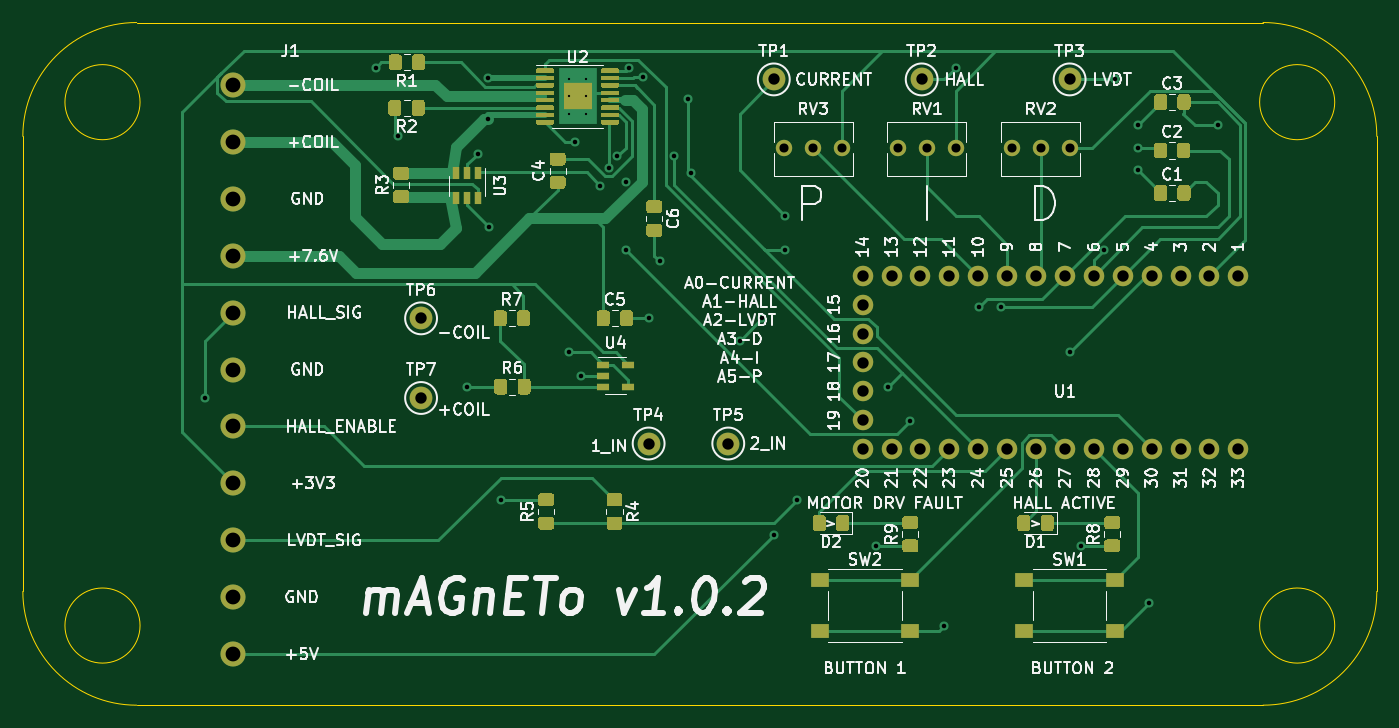
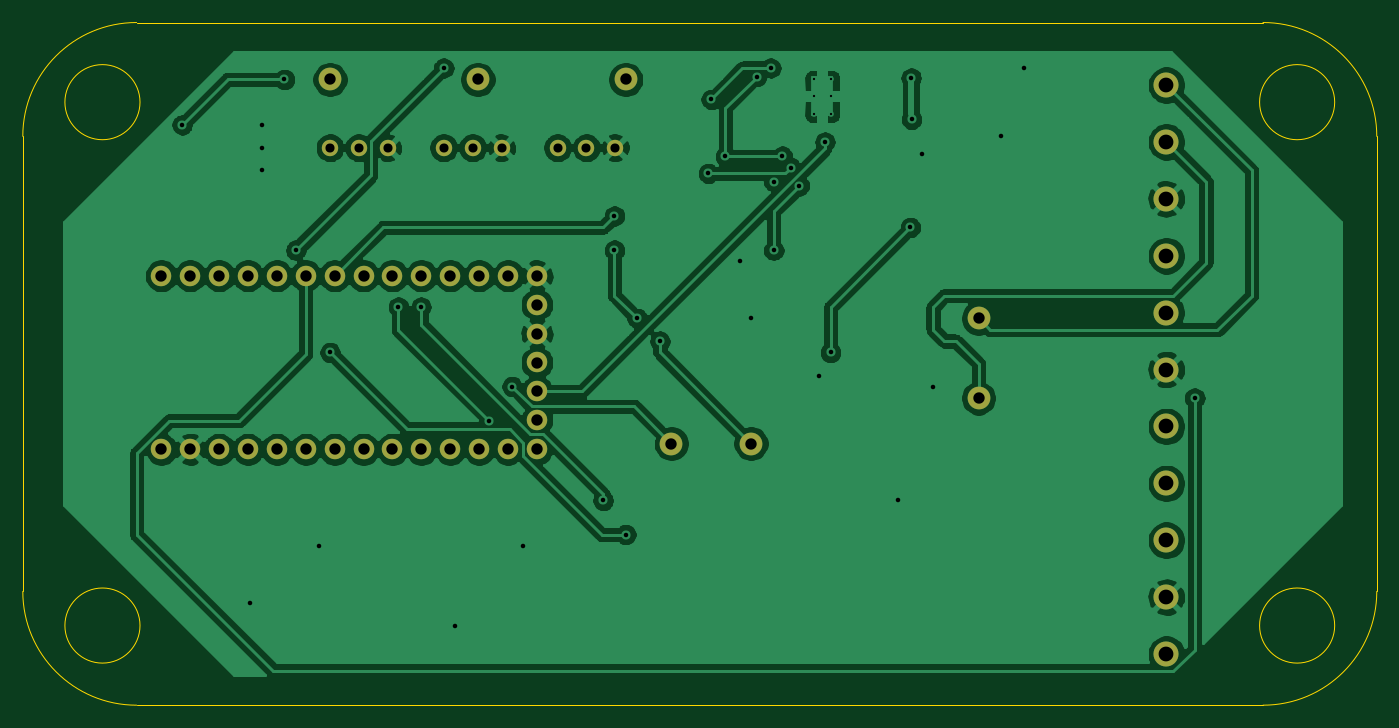
Circuit board: 9 layer files. Board 119.0 x 60.0 mm.
- bottom_copper: Valve_Controller_Schematic-B_Cu.gbr (142047 bytes)
- bottom_mask: Valve_Controller_Schematic-B_Mask.gbr (2317 bytes)
- bottom_silk: Valve_Controller_Schematic-B_SilkS.gbr (478 bytes)
- outline: Valve_Controller_Schematic-Edge_Cuts.gbr (1427 bytes)
- top_copper: Valve_Controller_Schematic-F_Cu.gbr (42331 bytes)
- top_mask: Valve_Controller_Schematic-F_Mask.gbr (20364 bytes)
- top_silk: Valve_Controller_Schematic-F_SilkS.gbr (82554 bytes)
- drill: Valve_Controller_Schematic-NPTH.drl (269 bytes)
- drill: Valve_Controller_Schematic-PTH.drl (2067 bytes)

=== bottom_copper: Valve_Controller_Schematic-B_Cu.gbr (142047 bytes, source omitted) ===
=== bottom_mask: Valve_Controller_Schematic-B_Mask.gbr ===
%TF.GenerationSoftware,KiCad,Pcbnew,(5.1.7)-1*%
%TF.CreationDate,2020-11-09T09:10:02-08:00*%
%TF.ProjectId,Valve_Controller_Schematic,56616c76-655f-4436-9f6e-74726f6c6c65,rev?*%
%TF.SameCoordinates,Original*%
%TF.FileFunction,Soldermask,Bot*%
%TF.FilePolarity,Negative*%
%FSLAX46Y46*%
G04 Gerber Fmt 4.6, Leading zero omitted, Abs format (unit mm)*
G04 Created by KiCad (PCBNEW (5.1.7)-1) date 2020-11-09 09:10:02*
%MOMM*%
%LPD*%
G01*
G04 APERTURE LIST*
%ADD10C,2.000000*%
%ADD11C,1.800000*%
%ADD12C,1.440000*%
%ADD13C,2.200000*%
G04 APERTURE END LIST*
D10*
%TO.C,TP7*%
X127000000Y-103000000D03*
%TD*%
%TO.C,TP6*%
X127000000Y-96000000D03*
%TD*%
%TO.C,TP5*%
X154000000Y-107000000D03*
%TD*%
%TO.C,TP4*%
X147000000Y-107000000D03*
%TD*%
%TO.C,TP3*%
X184000000Y-75000000D03*
%TD*%
%TO.C,TP2*%
X171000000Y-75000000D03*
%TD*%
%TO.C,TP1*%
X158000000Y-75000000D03*
%TD*%
D11*
%TO.C,U1*%
X173430000Y-107500000D03*
X170890000Y-107500000D03*
X168350000Y-107500000D03*
X165810000Y-107500000D03*
X165810000Y-104960000D03*
X165810000Y-102420000D03*
X165810000Y-99880000D03*
X165810000Y-97340000D03*
X165810000Y-94800000D03*
X165810000Y-92260000D03*
X168350000Y-92260000D03*
X170890000Y-92260000D03*
X173430000Y-92260000D03*
X175970000Y-92260000D03*
X175970000Y-107500000D03*
X178510000Y-107500000D03*
X178510000Y-92260000D03*
X181050000Y-107500000D03*
X181050000Y-92260000D03*
X183590000Y-107500000D03*
X183590000Y-92260000D03*
X186130000Y-92260000D03*
X188670000Y-92260000D03*
X186130000Y-107500000D03*
X188670000Y-107500000D03*
X191210000Y-107500000D03*
X193750000Y-107500000D03*
X196290000Y-107500000D03*
X198830000Y-107500000D03*
X191210000Y-92260000D03*
X193750000Y-92260000D03*
X196290000Y-92260000D03*
X198830000Y-92260000D03*
%TD*%
D12*
%TO.C,RV3*%
X158920000Y-81000000D03*
X161460000Y-81000000D03*
X164000000Y-81000000D03*
%TD*%
%TO.C,RV2*%
X178920000Y-81000000D03*
X181460000Y-81000000D03*
X184000000Y-81000000D03*
%TD*%
%TO.C,RV1*%
X168920000Y-81000000D03*
X171460000Y-81000000D03*
X174000000Y-81000000D03*
%TD*%
D13*
%TO.C,J1*%
X110500000Y-75500000D03*
X110500000Y-80500000D03*
X110500000Y-85500000D03*
X110500000Y-90500000D03*
X110500000Y-95500000D03*
X110500000Y-100500000D03*
X110500000Y-105500000D03*
X110500000Y-110500000D03*
X110500000Y-115500000D03*
X110500000Y-120500000D03*
X110500000Y-125500000D03*
%TD*%
M02*

=== bottom_silk: Valve_Controller_Schematic-B_SilkS.gbr ===
%TF.GenerationSoftware,KiCad,Pcbnew,(5.1.7)-1*%
%TF.CreationDate,2020-11-09T09:10:01-08:00*%
%TF.ProjectId,Valve_Controller_Schematic,56616c76-655f-4436-9f6e-74726f6c6c65,rev?*%
%TF.SameCoordinates,Original*%
%TF.FileFunction,Legend,Bot*%
%TF.FilePolarity,Positive*%
%FSLAX46Y46*%
G04 Gerber Fmt 4.6, Leading zero omitted, Abs format (unit mm)*
G04 Created by KiCad (PCBNEW (5.1.7)-1) date 2020-11-09 09:10:01*
%MOMM*%
%LPD*%
G01*
G04 APERTURE LIST*
G04 APERTURE END LIST*
M02*

=== outline: Valve_Controller_Schematic-Edge_Cuts.gbr ===
%TF.GenerationSoftware,KiCad,Pcbnew,(5.1.7)-1*%
%TF.CreationDate,2020-11-09T09:10:02-08:00*%
%TF.ProjectId,Valve_Controller_Schematic,56616c76-655f-4436-9f6e-74726f6c6c65,rev?*%
%TF.SameCoordinates,Original*%
%TF.FileFunction,Profile,NP*%
%FSLAX46Y46*%
G04 Gerber Fmt 4.6, Leading zero omitted, Abs format (unit mm)*
G04 Created by KiCad (PCBNEW (5.1.7)-1) date 2020-11-09 09:10:02*
%MOMM*%
%LPD*%
G01*
G04 APERTURE LIST*
%TA.AperFunction,Profile*%
%ADD10C,0.100000*%
%TD*%
G04 APERTURE END LIST*
D10*
X211000000Y-80000000D02*
X211000000Y-120000000D01*
X198000000Y-70000000D02*
X201000000Y-70000000D01*
X198000000Y-130000000D02*
X201000000Y-130000000D01*
X207300000Y-123000000D02*
G75*
G03*
X207300000Y-123000000I-3300000J0D01*
G01*
X207300000Y-77000000D02*
G75*
G03*
X207300000Y-77000000I-3300000J0D01*
G01*
X102300000Y-123000000D02*
G75*
G03*
X102300000Y-123000000I-3300000J0D01*
G01*
X102000000Y-130000000D02*
X198000000Y-130000000D01*
X198000000Y-70000000D02*
X102000000Y-70000000D01*
X102300000Y-77000000D02*
G75*
G03*
X102300000Y-77000000I-3300000J0D01*
G01*
X201000000Y-70000000D02*
G75*
G02*
X211000000Y-80000000I0J-10000000D01*
G01*
X211000000Y-120000000D02*
G75*
G02*
X201000000Y-130000000I-10000000J0D01*
G01*
X102000000Y-130000000D02*
G75*
G02*
X92000000Y-120000000I0J10000000D01*
G01*
X92000000Y-80000000D02*
G75*
G02*
X102000000Y-70000000I10000000J0D01*
G01*
X92000000Y-120000000D02*
X92000000Y-80000000D01*
M02*

=== top_copper: Valve_Controller_Schematic-F_Cu.gbr (42331 bytes, source omitted) ===
=== top_mask: Valve_Controller_Schematic-F_Mask.gbr (20364 bytes, source omitted) ===
=== top_silk: Valve_Controller_Schematic-F_SilkS.gbr (82554 bytes, source omitted) ===
=== drill: Valve_Controller_Schematic-NPTH.drl ===
M48
; DRILL file {KiCad (5.1.7)-1} date 11/09/20 09:10:05
; FORMAT={-:-/ absolute / inch / decimal}
; #@! TF.CreationDate,2020-11-09T09:10:05-08:00
; #@! TF.GenerationSoftware,Kicad,Pcbnew,(5.1.7)-1
; #@! TF.FileFunction,NonPlated,1,2,NPTH
FMAT,2
INCH
%
G90
G05
T0
M30

=== drill: Valve_Controller_Schematic-PTH.drl ===
M48
; DRILL file {KiCad (5.1.7)-1} date 11/09/20 09:10:05
; FORMAT={-:-/ absolute / inch / decimal}
; #@! TF.CreationDate,2020-11-09T09:10:05-08:00
; #@! TF.GenerationSoftware,Kicad,Pcbnew,(5.1.7)-1
; #@! TF.FileFunction,Plated,1,2,PTH
FMAT,2
INCH
T1C0.0079
T2C0.0157
T3C0.0315
T4C0.0394
T5C0.0512
%
G90
G05
T1
X5.5118Y-2.9528
X5.5118Y-3.0118
X5.5118Y-3.0709
X5.5709Y-2.9528
X5.5709Y-3.0118
X5.5709Y-3.0709
T2
X4.252Y-4.0551
X4.8425Y-2.9134
X4.9213Y-3.1496
X5.1575Y-4.0157
X5.1969Y-3.2094
X5.2313Y-3.0906
X5.2333Y-2.9478
X5.2362Y-3.4646
X5.2776Y-4.4075
X5.5118Y-3.8976
X5.5315Y-3.1693
X5.5531Y-3.9783
X5.6206Y-3.3211
X5.6496Y-3.2579
X5.6791Y-3.2185
X5.7087Y-3.3071
X5.7087Y-3.5433
X5.7185Y-2.9134
X5.7677Y-2.9429
X5.7874Y-3.7795
X5.8268Y-3.5827
X5.876Y-3.2185
X5.9252Y-3.0217
X5.935Y-3.2776
X6.1024Y-3.8583
X6.1811Y-3.7795
X6.2205Y-4.5276
X6.2598Y-3.4252
X6.2598Y-3.5433
X6.2992Y-4.4094
X6.5748Y-4.5669
X6.6142Y-4.0157
X6.6929Y-4.1339
X6.811Y-4.8425
X6.8504Y-2.9134
X6.9291Y-3.7402
X7.0079Y-3.7402
X7.2441Y-3.8976
X7.2835Y-4.5669
X7.3622Y-3.5433
X7.4016Y-2.9528
X7.4803Y-3.1102
X7.4803Y-3.189
X7.4803Y-3.2677
X7.5197Y-4.7638
X7.7559Y-3.1102
T3
X6.2567Y-3.189
X6.3567Y-3.189
X6.4567Y-3.189
X7.0441Y-3.189
X7.1441Y-3.189
X7.2441Y-3.189
X6.6504Y-3.189
X6.7504Y-3.189
X6.8504Y-3.189
T4
X5.0Y-3.7795
X6.2205Y-2.9528
X5.0Y-4.0551
X6.7323Y-2.9528
X6.528Y-3.6323
X6.528Y-3.7323
X6.528Y-3.8323
X6.528Y-3.9323
X6.528Y-4.0323
X6.528Y-4.1323
X6.528Y-4.2323
X6.628Y-3.6323
X6.628Y-4.2323
X6.728Y-3.6323
X6.728Y-4.2323
X6.828Y-3.6323
X6.828Y-4.2323
X6.928Y-3.6323
X6.928Y-4.2323
X7.028Y-3.6323
X7.028Y-4.2323
X7.128Y-3.6323
X7.128Y-4.2323
X7.228Y-3.6323
X7.228Y-4.2323
X7.328Y-3.6323
X7.328Y-4.2323
X7.428Y-3.6323
X7.428Y-4.2323
X7.528Y-3.6323
X7.528Y-4.2323
X7.628Y-3.6323
X7.628Y-4.2323
X7.728Y-3.6323
X7.728Y-4.2323
X7.828Y-3.6323
X7.828Y-4.2323
X7.2441Y-2.9528
X6.063Y-4.2126
X5.7874Y-4.2126
T5
X4.3504Y-2.9724
X4.3504Y-3.1693
X4.3504Y-3.3661
X4.3504Y-3.563
X4.3504Y-3.7598
X4.3504Y-3.9567
X4.3504Y-4.1535
X4.3504Y-4.3504
X4.3504Y-4.5472
X4.3504Y-4.7441
X4.3504Y-4.9409
T0
M30

